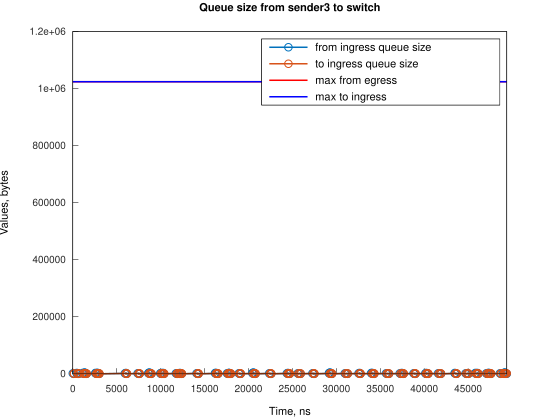

The table this chart was drawn from, first rows:
Time, from_ingress_queue_size, to_ingress_queue_size
0, 1500, nan
111.8, 0, 1500
114.8, 0, 0
451.2, 1500, 0
452.2, 3000, 0
562.9, 1500, 1500
565.9, 1500, 0
674.7, 0, 1500
677.6, 0, 0
1122, 1500, 0
1123, 3000, 0
1233, 1500, 1500
1236, 1500, 0
1343, 3000, 0
1344, 4500, 0
1345, 3000, 1500
1348, 3000, 0
1457, 1500, 1500
1460, 1500, 0
1569, 0, 1500
1571, 0, 0
2574, 1500, 0
2575, 3000, 0
2685, 1500, 1500
2689, 1500, 0
2796, 3000, 0
2797, 3000, 1500
2800, 3000, 0
2909, 1500, 1500
2912, 1500, 0
3021, 0, 1500
3024, 0, 0
5929, 1500, 0
6038, 3000, 0
6041, 1500, 1500
6044, 1500, 0
6153, 0, 1500
6156, 0, 0
7379, 1500, 0
7491, 1500, 1500
7495, 1500, 0
7603, 0, 1500
7606, 0, 0
8610, 1500, 0
8611, 3000, 0
8720, 4500, 0
8721, 3000, 1500
8724, 3000, 0
8833, 1500, 1500
8836, 1500, 0
8945, 0, 1500
8947, 0, 0
9950, 1500, 0
10061, 1500, 1500
10062, 3000, 1500
10065, 3000, 0
10173, 1500, 1500
10176, 1500, 0
10284, 3000, 0
10285, 1500, 1500
... 193 more rows
